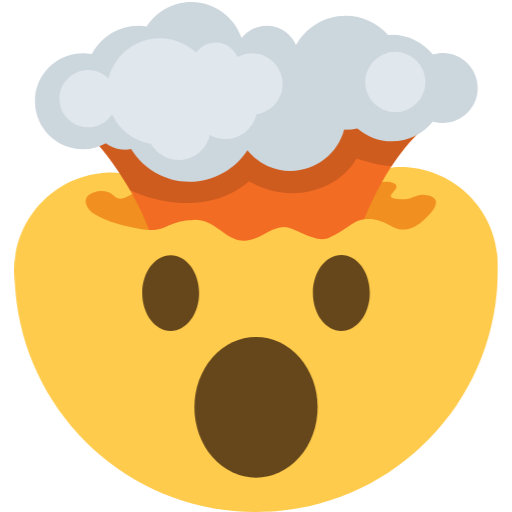
t = 0.00 s
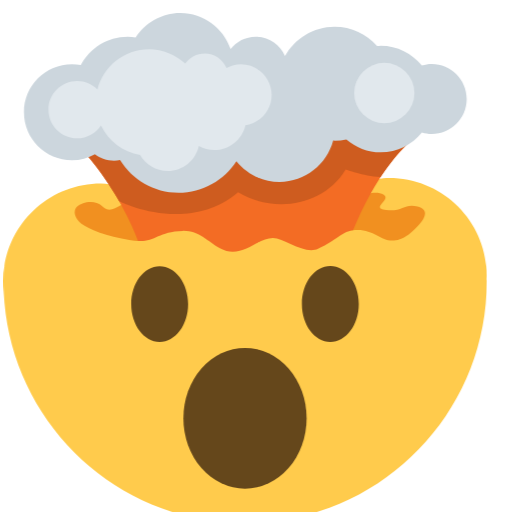
t = 0.42 s
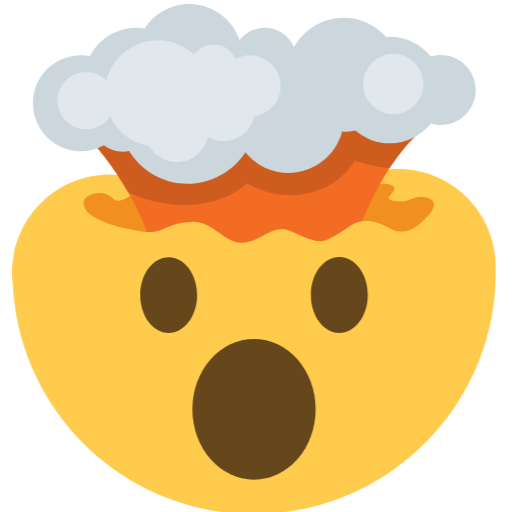
t = 0.83 s
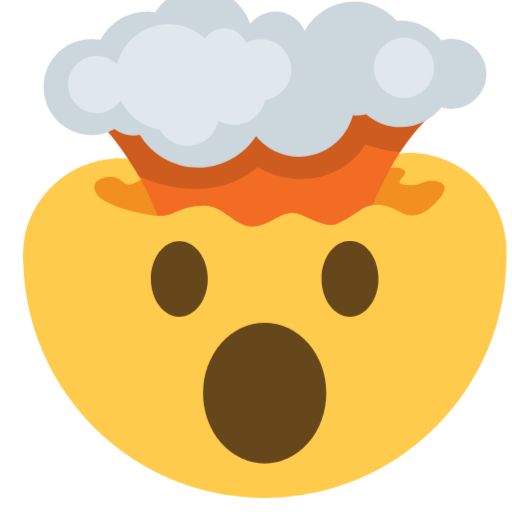
t = 1.25 s
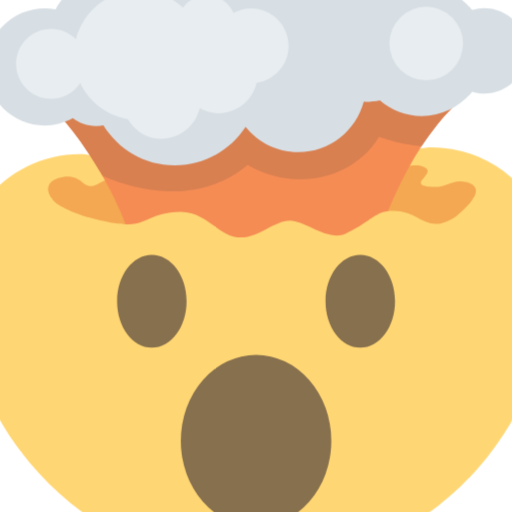
t = 1.67 s
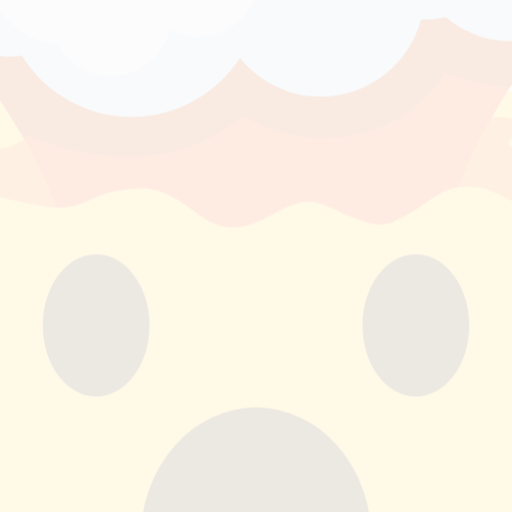
t = 2.08 s

The animated SVG that drew these frames (rendered in a browser with its animation timeline set to each time). Animation: 2 CSS @keyframes rules; one cycle of 2.50 s, repeats indefinitely.

<svg xmlns="http://www.w3.org/2000/svg" viewBox="0 0 36 36">
  <style>
    @keyframes explode {
      0% { transform: scale(1); }
      100% { transform: scale(2); opacity: 0; }
    }
    @keyframes shake {
      0% { transform: translate(0); }
      20% { transform: translate(1px, 1px); }
      40% { transform: translate(-1px, -1px); }
      60% { transform: translate(1px, -1px); }
      80% { transform: translate(-1px, 1px); }
      100% { transform: translate(0); }
    }
    #head {
      transform-origin: center;
      animation: shake 0.5s infinite, explode 1s 1.5s forwards;
    }
  </style>
  <g id="head">
    <path fill="#FFCB4C" d="M35 18.619c0-3.794-3.075-6.869-6.869-6.869-.979 0-2.752.578-2.752.578l-13.126 1.384s-2.717-1.581-4.383-1.581C4.075 12.131 1 15.206 1 19c0 .237.012.471.035.702C1.406 28.763 8.849 36 18 36c9.389 0 17-7.611 17-17 0-.052-.009-.101-.012-.153.003-.076.012-.151.012-.228z"/>
    <path fill="#F19020" d="M30.126 13.751c-.941-.244-1.009.386-2.202.246-1.168-.137.429-.739-.195-1.092-.21-.119-.511-.144-.882-.098-1.052.129-16.954.544-17.547.83-.527.254-.839.548-1.318.101-.603-.562-1.466-.238-1.716-.051-.322.242-.389.722.234 1.277.621.42 1.673.859 3.465 1.159.197.033.365.046.522.052 1.227.041 1.397-1.67 3.13-1.716 1.136-.03 11.153 1.07 11.978.958.101-.014.207-.024.329-.024 1.563 0 1.926 1.45 3.589.316.705-.573 1.811-1.648.613-1.958z"/>
    <path fill="#F36C24" d="M5.938 9.115c1.523 1.527 2.604 3.145 3.362 4.523.566 1.029.956 1.929 1.187 2.538 1.227.041 1.397-.67 3.13-.716 1.136-.03 1.783.769 2.623 1.229 1.502.822 2.569-.73 3.719-.73.85 0 2.219 1.207 3.176.764 1.387-.643 1.635-1.191 2.46-1.304.322-.791.741-1.696 1.252-2.609.74-1.324 1.678-2.665 2.841-3.693H5.938z"/>
    <path fill="#CE5C1F" d="M29.306 9.435c1.281-1.263-23.039.016-22.341.788.988 1.094 2.2 3.153 2.2 3.153s4.757 2.405 8.351-.626c2.5 1.5 6 .969 7.562-1.609 0 0 1.217.453 2.451.531 0 0 .953-1.425 1.777-2.237z"/>
    <ellipse fill="#65471B" cx="18" cy="28.638" rx="4.332" ry="4.95"/>
    <path fill="#65471B" d="M14 20.606c0 1.473-.896 2.667-2 2.667-1.105 0-2-1.194-2-2.667 0-1.473.895-2.667 2-2.667 1.104 0 2 1.194 2 2.667zm12-.001c0 1.473-.895 2.667-2 2.667s-2-1.194-2-2.667c0-1.472.896-2.667 2-2.667 1.105.001 2 1.195 2 2.667z"/>
    <path fill="#CCD6DD" d="M31.125 3.725c-.24 0-.467.045-.686.109-.688-.845-1.723-1.396-2.898-1.396-.087 0-.169.02-.255.026-.734-.827-1.794-1.359-2.987-1.359-1.505 0-2.8.839-3.486 2.066-.346-.798-1.139-1.357-2.064-1.357-.718 0-1.349.342-1.761.865C16.48 1.209 15.1.147 13.458.147c-1.323 0-2.48.689-3.148 1.723-.184-.029-.368-.058-.56-.058-1.432 0-2.661.812-3.293 1.992-.203-.038-.41-.063-.624-.063-1.864 0-3.375 1.511-3.375 3.375s1.511 3.375 3.375 3.375c.588 0 1.135-.159 1.614-.425.376.282.838.456 1.345.456.145 0 .285-.016.422-.043.855 1.379 2.367 2.303 4.109 2.303 1.709 0 3.206-.885 4.073-2.217.72.882 1.802 1.457 3.029 1.457 1.815 0 3.327-1.238 3.776-2.911.034.001.065.01.099.01.283 0 .559-.031.826-.087.654.556 1.491.904 2.417.904 1.174 0 2.21-.551 2.897-1.396.219.064.446.109.686.109 1.36 0 2.463-1.103 2.463-2.463s-1.104-2.463-2.464-2.463z"/>
    <circle fill="#E1E8ED" cx="27.795" cy="5.767" r="2.121"/>
    <path fill="#E1E8ED" d="M19.876 5.903c0-1.193-.967-2.161-2.16-2.161-.368 0-.71.101-1.013.263-.251-.601-.844-1.024-1.537-1.024-.567 0-1.067.285-1.368.718-.67-.623-1.561-1.013-2.548-1.013-1.755 0-3.216 1.21-3.625 2.838-.365-.367-.87-.595-1.429-.595-1.111 0-2.012.901-2.012 2.012s.901 2.012 2.012 2.012c.703 0 1.319-.361 1.679-.907.517 1.081 1.529 1.873 2.749 2.079.39.67 1.107 1.125 1.938 1.125 1.074 0 1.969-.754 2.193-1.76.324.18.691.292 1.087.292 1.07 0 1.962-.749 2.19-1.75 1.042-.155 1.844-1.044 1.844-2.129z"/>
  </g>
</svg>